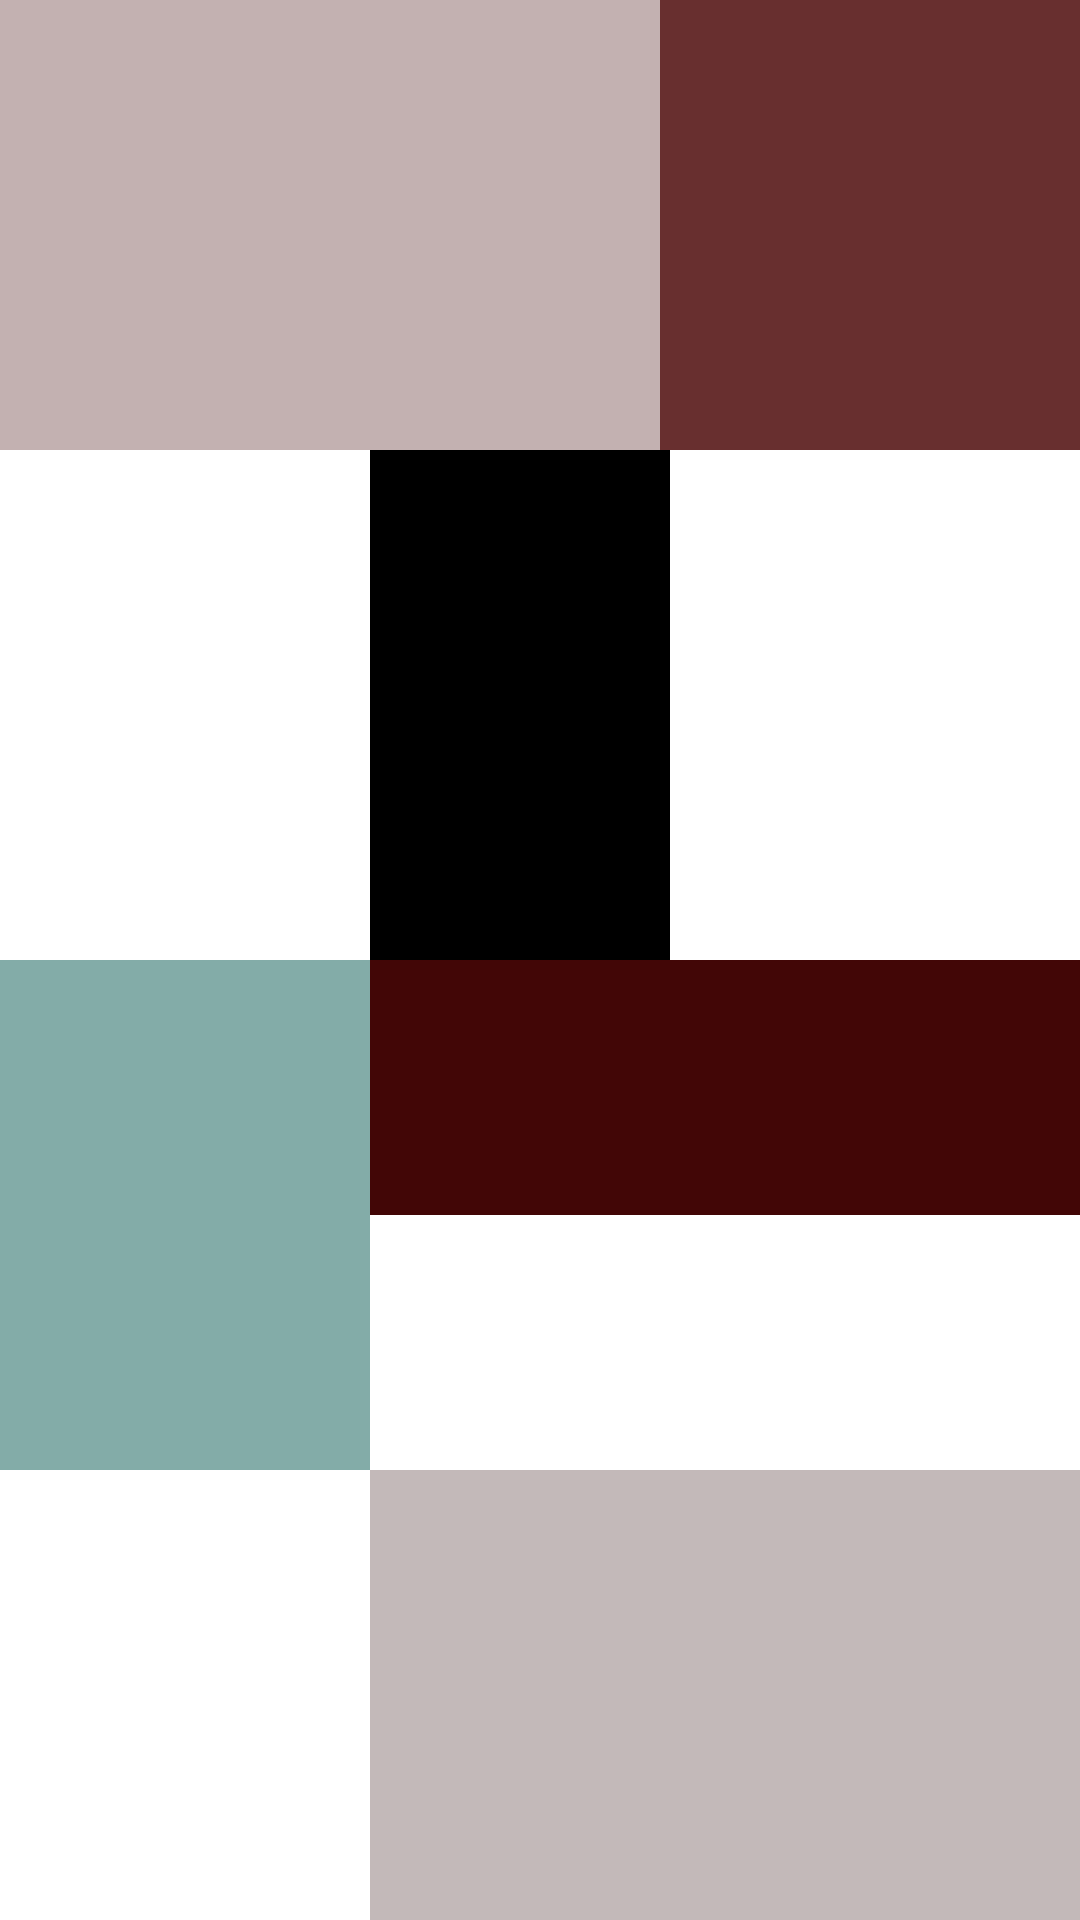

Reconstruct the res/layout file that produces this screen, plus the resources it refers to.
<!-- AndroidManifest.xml: application theme Theme.BTVN2 -->
<!-- res/layout/constraint_layout3.xml -->
<?xml version="1.0" encoding="utf-8"?>
<androidx.constraintlayout.widget.ConstraintLayout xmlns:android="http://schemas.android.com/apk/res/android"
    android:layout_width="match_parent"
    android:layout_height="match_parent"
    xmlns:app="http://schemas.android.com/apk/res-auto">
    <View
        android:id="@+id/view1"
        android:layout_width="220dp"
        android:layout_height="150dp"
        android:background="#C3B1B1"
        app:layout_constraintTop_toTopOf="parent"
        app:layout_constraintLeft_toLeftOf="parent"
        >
    </View>
    <View
        android:id="@+id/view2"
        android:layout_width="0dp"
        android:layout_height="150dp"
        app:layout_constraintLeft_toRightOf="@id/view1"
        app:layout_constraintRight_toRightOf="parent"
        app:layout_constraintTop_toTopOf="parent"
        android:background="#682F2F">
    </View>
<androidx.constraintlayout.widget.Guideline
    android:id="@+id/guideline1"
    android:layout_width="wrap_content"
    android:layout_height="wrap_content"
    android:orientation="vertical"
    app:layout_constraintGuide_percent="0.62">


</androidx.constraintlayout.widget.Guideline>
    <View
        android:id="@+id/view3"
        android:layout_width="100dp"
        android:layout_height="170dp"
       app:layout_constraintTop_toBottomOf="@id/view1"
       app:layout_constraintRight_toLeftOf="@id/guideline1"
        android:background="@color/black">

    </View>
    <View
        android:id="@+id/view4"
        android:layout_width="0dp"
        android:layout_height="170dp"
       app:layout_constraintLeft_toLeftOf="parent"
        app:layout_constraintRight_toLeftOf="@id/view3"
        app:layout_constraintTop_toBottomOf="@id/view3"
        android:background="#83ACA8">
    </View>
    <View
        android:id="@+id/view5"
        android:layout_width="0dp"
        android:layout_height="85dp"
     app:layout_constraintTop_toBottomOf="@id/view3"
        app:layout_constraintLeft_toRightOf="@id/view4"
        android:background="#420606"
        app:layout_constraintRight_toRightOf="parent"
        >

    </View>
    <View
        android:id="@+id/view6"
        android:layout_width="0dp"
        android:layout_height="0dp"
      app:layout_constraintTop_toBottomOf="@id/view4"
        app:layout_constraintBottom_toBottomOf="parent"
        app:layout_constraintLeft_toRightOf="@id/view4"
        app:layout_constraintRight_toRightOf="parent"
        android:background="#C3B9B9"

        >

    </View>
</androidx.constraintlayout.widget.ConstraintLayout>
<!-- resources referenced by this layout -->
<resources>
  <style name="Theme.BTVN2" parent="Theme.MaterialComponents.DayNight.DarkActionBar">
          
          <item name="colorPrimary">@color/purple_500</item>
          <item name="colorPrimaryVariant">@color/purple_700</item>
          <item name="colorOnPrimary">@color/white</item>
          
          <item name="colorSecondary">@color/teal_200</item>
          <item name="colorSecondaryVariant">@color/teal_700</item>
          <item name="colorOnSecondary">@color/black</item>
          
          <item name="android:statusBarColor" tools:targetApi="l">?attr/colorPrimaryVariant</item>
          
      </style>
  <!-- not gathered from this repository: default colours our renderer supplied (Android Studio template values) -->
  <color name="purple_500">#FF6200EE</color>
  <color name="purple_700">#FF3700B3</color>
  <color name="teal_200">#FF03DAC5</color>
  <color name="teal_700">#FF018786</color>
  <color name="black">#FF000000</color>
  <color name="white">#FFFFFFFF</color>
</resources>
